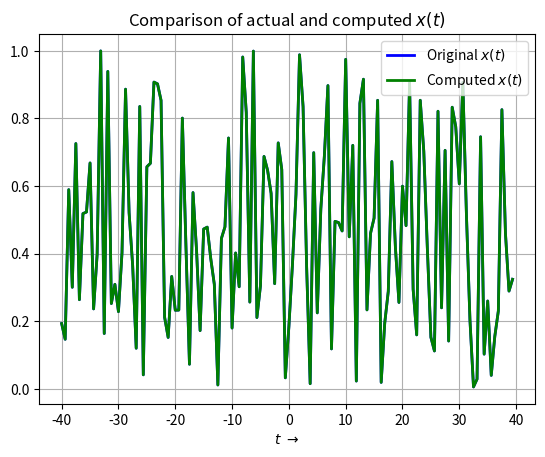

Write the Python code that produced this figure. (Note: this script raises an exception after producing the figure.)
"""
Course      : EE2703 - Applied Programming Lab
Assignment  : 8
Program     : Digital Fourier Transform

Description :
Computes and analyses the discrete Fourier transform
of different continuous-time functions using FFT.
The assignment studies frequency spectra, phase,
sampling effects, modulation, and the Fourier transform
of a Gaussian function.

Author      : Vikas Raj
"""
# Imports
import numpy as np
import scipy.fftpack as fft
import matplotlib.pyplot as plt

# Global Variables
plotsDir = 'plots/'
PI = np.pi

## Random Sequence FFT and IFFT
xOriginal = np.random.rand(128)
X = fft.fft(xOriginal)
xComputed = fft.ifft(X)
plt.figure(0)
t = np.linspace(-40, 40, 129)
t = t[:-1]
plt.plot(t, xOriginal, 'b', label='Original $x(t)$', lw=2)
plt.plot(t, np.abs(xComputed), 'g', label='Computed $x(t)$', lw=2)
plt.xlabel(r'$t\ \to$')
plt.grid()
plt.legend()
plt.title('Comparison of actual and computed $x(t)$')
plt.savefig(plotsDir+'Fig0.png')
maxError = max(np.abs(xComputed-xOriginal))
print(r'Magnitude of maximum error between actual and computed values of the random sequence: ', maxError)     # order of 1e-15


## Spectrum of sin(5t)
x = np.linspace(0, 2*PI, 129)
x = x[:-1]
y = np.sin(5*x)
Y = fft.fftshift(fft.fft(y))/128.0
fig1 = plt.figure(1)
fig1.suptitle(r'FFT of $sin(5t)$')
YMag = np.abs(Y)
YPhase = np.angle(Y)
presentFreqs = np.where(YMag > 1e-3)
w = np.linspace(-40, 40, 129)
w = w[:-1]
plt.subplot(211)
plt.plot(w, YMag, lw=2)
plt.xlim([-10, 10])
plt.ylabel(r'$\|Y\|$')
plt.grid()
plt.subplot(212)
plt.xlim([-10, 10])
plt.ylim([-np.pi, np.pi])
plt.ylabel(r'$\angle Y$')
plt.xlabel(r'$k\ \to$')
plt.plot(w[presentFreqs], YPhase[presentFreqs], 'go', lw=2)
plt.grid()
plt.savefig(plotsDir+'Fig1.png')


## AM Modulation with (1 + 0.1cos(t))cos(10t)
x = np.linspace(-4*PI, 4*PI, 513)
x = x[:-1]
y = (1+0.1*np.cos(x))*np.cos(10*x)
Y = fft.fftshift(fft.fft(y))/512.0
fig2 = plt.figure(2)
fig2.suptitle(r'AM Modulation with $(1+0.1cos(t))cos(10t)$')
YMag = np.abs(Y)
YPhase = np.angle(Y)
presentFreqs = np.where(YMag > 1e-3)
w = np.linspace(-40, 40, 513)
w = w[:-1]
plt.subplot(211)
plt.plot(w, YMag, lw=2)
plt.xlim([-15, 15])
plt.ylabel(r'$\|Y\|$')
plt.grid()
plt.subplot(212)
plt.xlim([-15, 15])
plt.ylim([-np.pi, np.pi])
plt.ylabel(r'$\angle Y$')
plt.xlabel(r'$k\ \to$')
plt.plot(w[presentFreqs], YPhase[presentFreqs], 'go', lw=2)
plt.grid()
plt.savefig(plotsDir+'Fig2.png')


## Spectrum of sin^3(t)
x = np.linspace(-4*PI, 4*PI, 513)
x = x[:-1]
y = (np.sin(x))**3
Y = fft.fftshift(fft.fft(y))/512.0
fig3 = plt.figure(3)
fig3.suptitle(r'Spectrum of $sin^3(t)$')
YMag = np.abs(Y)
YPhase = np.angle(Y)
presentFreqs = np.where(YMag > 1e-3)
w = np.linspace(-40, 40, 513)
w = w[:-1]
plt.subplot(211)
plt.plot(w, YMag, lw=2)
plt.xlim([-5, 5])
plt.ylabel(r'$\|Y\|$')
plt.grid()
plt.subplot(212)
plt.plot(w[presentFreqs], YPhase[presentFreqs], 'go', lw=2)
plt.xlim([-5, 5])
plt.ylim([-np.pi, np.pi])
plt.ylabel(r'$\angle Y$')
plt.xlabel(r'$k\ \to$')
plt.grid()
plt.savefig(plotsDir+'Fig3.png')


## Spectrum of cos^3(t)
x = np.linspace(-4*PI, 4*PI, 513)
x = x[:-1]
y = (np.cos(x))**3
Y = fft.fftshift(fft.fft(y))/512.0
fig4 = plt.figure(4)
fig4.suptitle(r'Spectrum of $cos^3(t)$')
YMag = np.abs(Y)
YPhase = np.angle(Y)
presentFreqs = np.where(YMag > 1e-3)
w = np.linspace(-40, 40, 513)
w = w[:-1]
plt.subplot(211)
plt.plot(w, YMag, lw=2)
plt.xlim([-5, 5])
plt.ylabel(r'$\|Y\|$')
plt.grid()
plt.subplot(212)
plt.plot(w[presentFreqs], YPhase[presentFreqs], 'go', lw=2)
plt.xlim([-5, 5])
plt.ylim([-np.pi, np.pi])
plt.ylabel(r'$\angle Y$')
plt.xlabel(r'$k\ \to$')
plt.grid()
plt.savefig(plotsDir+'Fig4.png')


## Spectrum of cos(20t + 5cos(t))
x = np.linspace(-4*PI, 4*PI, 513)
x = x[:-1]
y = np.cos(20*x + 5*np.cos(x))
Y = fft.fftshift(fft.fft(y))/512.0
fig5 = plt.figure(5)
fig5.suptitle(r'Spectrum of $cos(20t + 5cos(t))$')
YMag = np.abs(Y)
YPhase = np.angle(Y)
presentFreqs = np.where(YMag > 1e-3)
w = np.linspace(-40, 40, 513)
w = w[:-1]
plt.subplot(211)
plt.plot(w, YMag, lw=2)
plt.xlim([-50, 50])
plt.ylabel(r'$\|Y\|$')
plt.grid()
plt.subplot(212)
plt.plot(w[presentFreqs], YPhase[presentFreqs], 'go', lw=2)
plt.xlim([-50, 50])
plt.ylim([-np.pi, np.pi])
plt.ylabel(r'$\angle Y$')
plt.xlabel(r'$k\ \to$')
plt.grid()
plt.savefig(plotsDir+'Fig5.png')


## Spectrum of Gaussian

### Phase and Magnitude of estimated Gaussian Spectrum
# I have chosen a window from [-8pi, 8pi] and took 512 points in that interval

t =  np.linspace(-8*PI, 8*PI, 513)
t = t[:-1]
xTrueGaussian = np.exp(-(t**2)/2)
Y = fft.fftshift(fft.fft(fft.ifftshift(xTrueGaussian)))*8/512.0
fig6 = plt.figure(6)
fig6.suptitle(r'Comparison of spectrum of $e^{-\frac{t^2}{2}}$')
YMag = np.abs(Y)
YPhase = np.angle(Y)
absentFreqs = np.where(YMag < 1e-3)
YPhase[absentFreqs] = 0
w = np.linspace(-40, 40, 513)
w = w[:-1]
plt.subplot(221)
plt.plot(w, YMag, lw=2)
plt.xlim([-10, 10])
plt.ylabel(r'$\|Y\|$')
plt.title("Estimated Spectrum")
plt.grid()
plt.subplot(223)
plt.plot(w, YPhase, 'ro', lw=2)
plt.xlim([-10, 10])
plt.ylim([-np.pi, np.pi])
plt.ylabel(r'$\angle Y$')
plt.xlabel(r'$k\ \to$')
plt.grid()

### Phase and Magnitude of true Gaussian spectrum
trueY = np.exp(-(w**2)/2)/np.sqrt(2*PI)
trueYMag = np.abs(trueY)
trueYPhase = np.angle(trueY)
plt.subplot(222)
plt.plot(w, trueYMag)
plt.xlim([-10, 10])
plt.title("True Spectrum")
plt.grid()
plt.subplot(224)
plt.plot(w, trueYPhase, 'ro')
plt.xlim([-10, 10])
plt.ylim([-np.pi, np.pi])
plt.xlabel(r'$k\ \to$')
plt.grid()
plt.savefig(plotsDir+'Fig6.png')

meanError = np.mean(np.abs(trueY - Y))
print(r'Magnitude of mean error between actual and computed values of the Gaussian: ', meanError)     #


plt.show()
